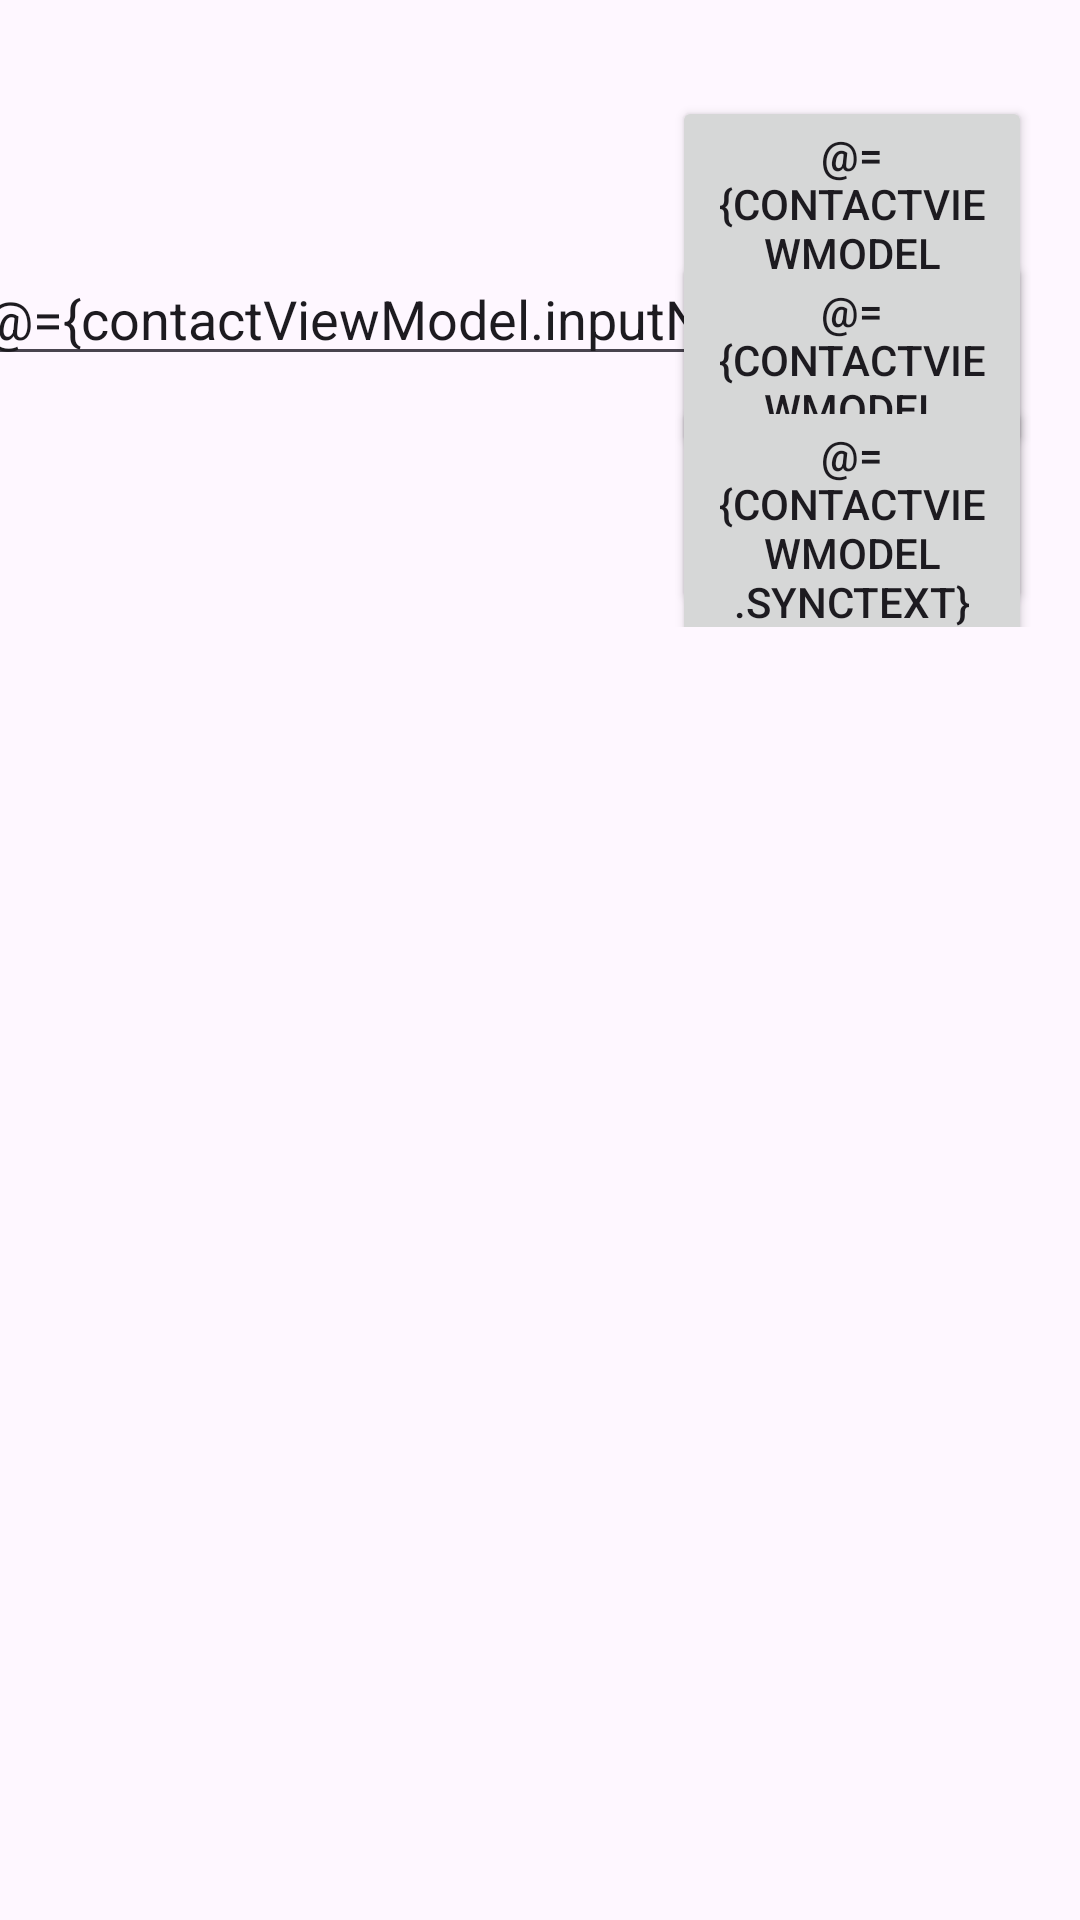

The Android layout XML behind this screen, and the referenced resources:
<!-- AndroidManifest.xml: application theme Theme.ContactManger -->
<!-- res/layout/activity_main.xml -->
<?xml version="1.0" encoding="utf-8"?>
<layout xmlns:tools="http://schemas.android.com/tools"
    xmlns:android="http://schemas.android.com/apk/res/android"
    xmlns:app="http://schemas.android.com/apk/res-auto">

    <data>
        <variable
            name = "contactViewModel"
            type = "com.example.contactmanger.ContactViewModel" />

    </data>
<androidx.constraintlayout.widget.ConstraintLayout
    android:id="@+id/main"
    android:layout_width="match_parent"
    android:layout_height="match_parent"
    tools:context=".MainActivity">

    <androidx.constraintlayout.widget.ConstraintLayout
        android:id="@+id/constraint2"
        android:layout_width="411dp"
        android:layout_height="209dp"
        app:layout_constraintEnd_toEndOf="parent"
        app:layout_constraintStart_toStartOf="parent"
        app:layout_constraintTop_toTopOf="parent">


        <EditText
            android:id="@+id/nameEt"
            android:layout_width="wrap_content"
            android:layout_height="wrap_content"
            android:layout_marginStart="16dp"
            android:layout_marginTop="84dp"
            android:hint="Enter The Hex Code"
            android:text="@={contactViewModel.inputName}"
            app:layout_constraintStart_toStartOf="parent"
            app:layout_constraintTop_toTopOf="parent" />

        <EditText
            android:id="@+id/emailEt"
            android:layout_width="wrap_content"
            android:layout_height="wrap_content"
            android:hint="enter your email"
            android:text="@={contactViewModel.inputEmail}"
            android:visibility="invisible"
            app:layout_constraintBottom_toBottomOf="parent"
            app:layout_constraintEnd_toEndOf="@+id/nameEt"
            app:layout_constraintHorizontal_bias="0.0"
            app:layout_constraintStart_toStartOf="@+id/nameEt"
            app:layout_constraintTop_toBottomOf="@+id/nameEt"
            app:layout_constraintTop_toTopOf="parent"
            app:layout_constraintVertical_bias="1.0" />

        <Button
            android:id="@+id/btn1"
            android:layout_width="120dp"
            android:layout_height="wrap_content"
            android:layout_marginTop="32dp"
            android:layout_marginEnd="42dp"
            android:onClick="@{ ()-> contactViewModel.saveOrUpdate() }"
            android:text="@={contactViewModel.saveOrUpdateButtonText}"
            app:layout_constraintEnd_toEndOf="parent"
            app:layout_constraintHorizontal_bias="1.0"
            app:layout_constraintStart_toEndOf="@+id/nameEt"
            app:layout_constraintTop_toTopOf="parent" />

        <Button
            android:id="@+id/btn2"
            android:layout_width="120dp"
            android:layout_height="wrap_content"
            android:layout_marginTop="84dp"
            android:layout_marginEnd="42dp"
            android:onClick="@{ ()-> contactViewModel.clearAllorDelete() }"
            android:text="@={contactViewModel.clealAllOrDeleteButtonText}"
            app:layout_constraintEnd_toEndOf="parent"
            app:layout_constraintHorizontal_bias="1.0"
            app:layout_constraintStart_toEndOf="@+id/nameEt"
            app:layout_constraintTop_toTopOf="parent" />

        <Button
            android:id="@+id/btn3"
            android:layout_width="120dp"
            android:layout_height="wrap_content"
            android:layout_marginTop="132dp"
            android:layout_marginEnd="42dp"
            android:onClick="@{ ()-> contactViewModel.Sync() }"
            android:text="@={contactViewModel.synctext}"
            app:layout_constraintEnd_toEndOf="parent"
            app:layout_constraintHorizontal_bias="1.0"
            app:layout_constraintStart_toEndOf="@+id/nameEt"
            app:layout_constraintTop_toTopOf="parent" />

    </androidx.constraintlayout.widget.ConstraintLayout>

    <androidx.recyclerview.widget.RecyclerView
        android:layout_width="match_parent"
        android:layout_height="0dp"
        app:layout_constraintBottom_toBottomOf="parent"
        app:layout_constraintTop_toBottomOf="@id/constraint2"
        android:id="@+id/recyclerView"/>



</androidx.constraintlayout.widget.ConstraintLayout>
</layout>
<!-- resources referenced by this layout -->
<resources>
  <style name="Theme.ContactManger" parent="Base.Theme.ContactManger" />
  <style name="Base.Theme.ContactManger" parent="Theme.Material3.DayNight.NoActionBar">
          
          
      </style>
</resources>
